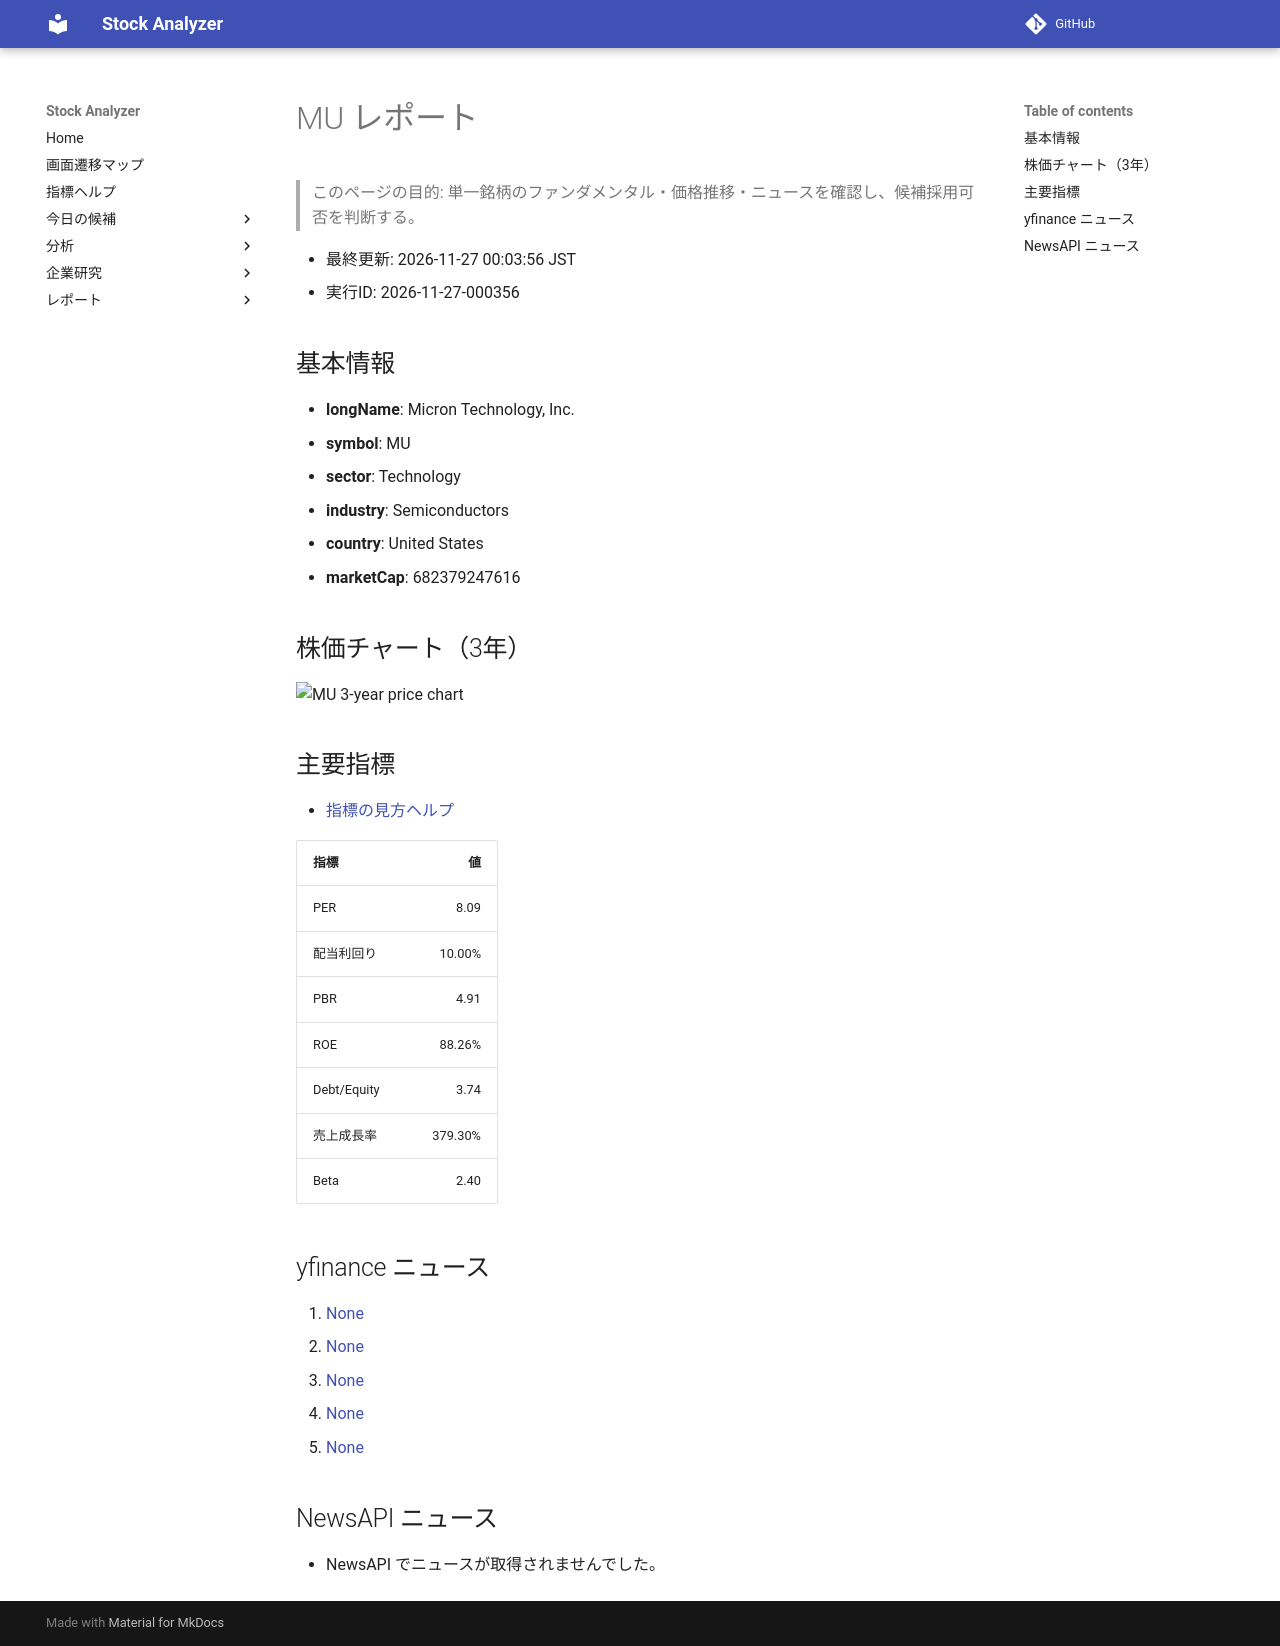

repository: Yumi-note/Making-APP · page: reports/2026-11-27/000356/MU/index.html · generator: mkdocs

# MU レポート

> このページの目的: 単一銘柄のファンダメンタル・価格推移・ニュースを確認し、候補採用可否を判断する。

- 最終更新: 2026-11-27 00:03:56 JST
- 実行ID: 2026-11-27-000356

## 基本情報

- **longName**: Micron Technology, Inc.
- **symbol**: MU
- **sector**: Technology
- **industry**: Semiconductors
- **country**: United States
- **marketCap**: 682379247616

## 株価チャート（3年）

![MU 3-year price chart](MU_3y.png)

## 主要指標

- [指標の見方ヘルプ](../../../../indicators.md)

| 指標 | 値 |
|---|---:|
| PER | 8.09 |
| 配当利回り | 10.00% |
| PBR | 4.91 |
| ROE | 88.26% |
| Debt/Equity | 3.74 |
| 売上成長率 | 379.30% |
| Beta | 2.40 |

## yfinance ニュース

1. [None](None)
2. [None](None)
3. [None](None)
4. [None](None)
5. [None](None)

## NewsAPI ニュース

- NewsAPI でニュースが取得されませんでした。
